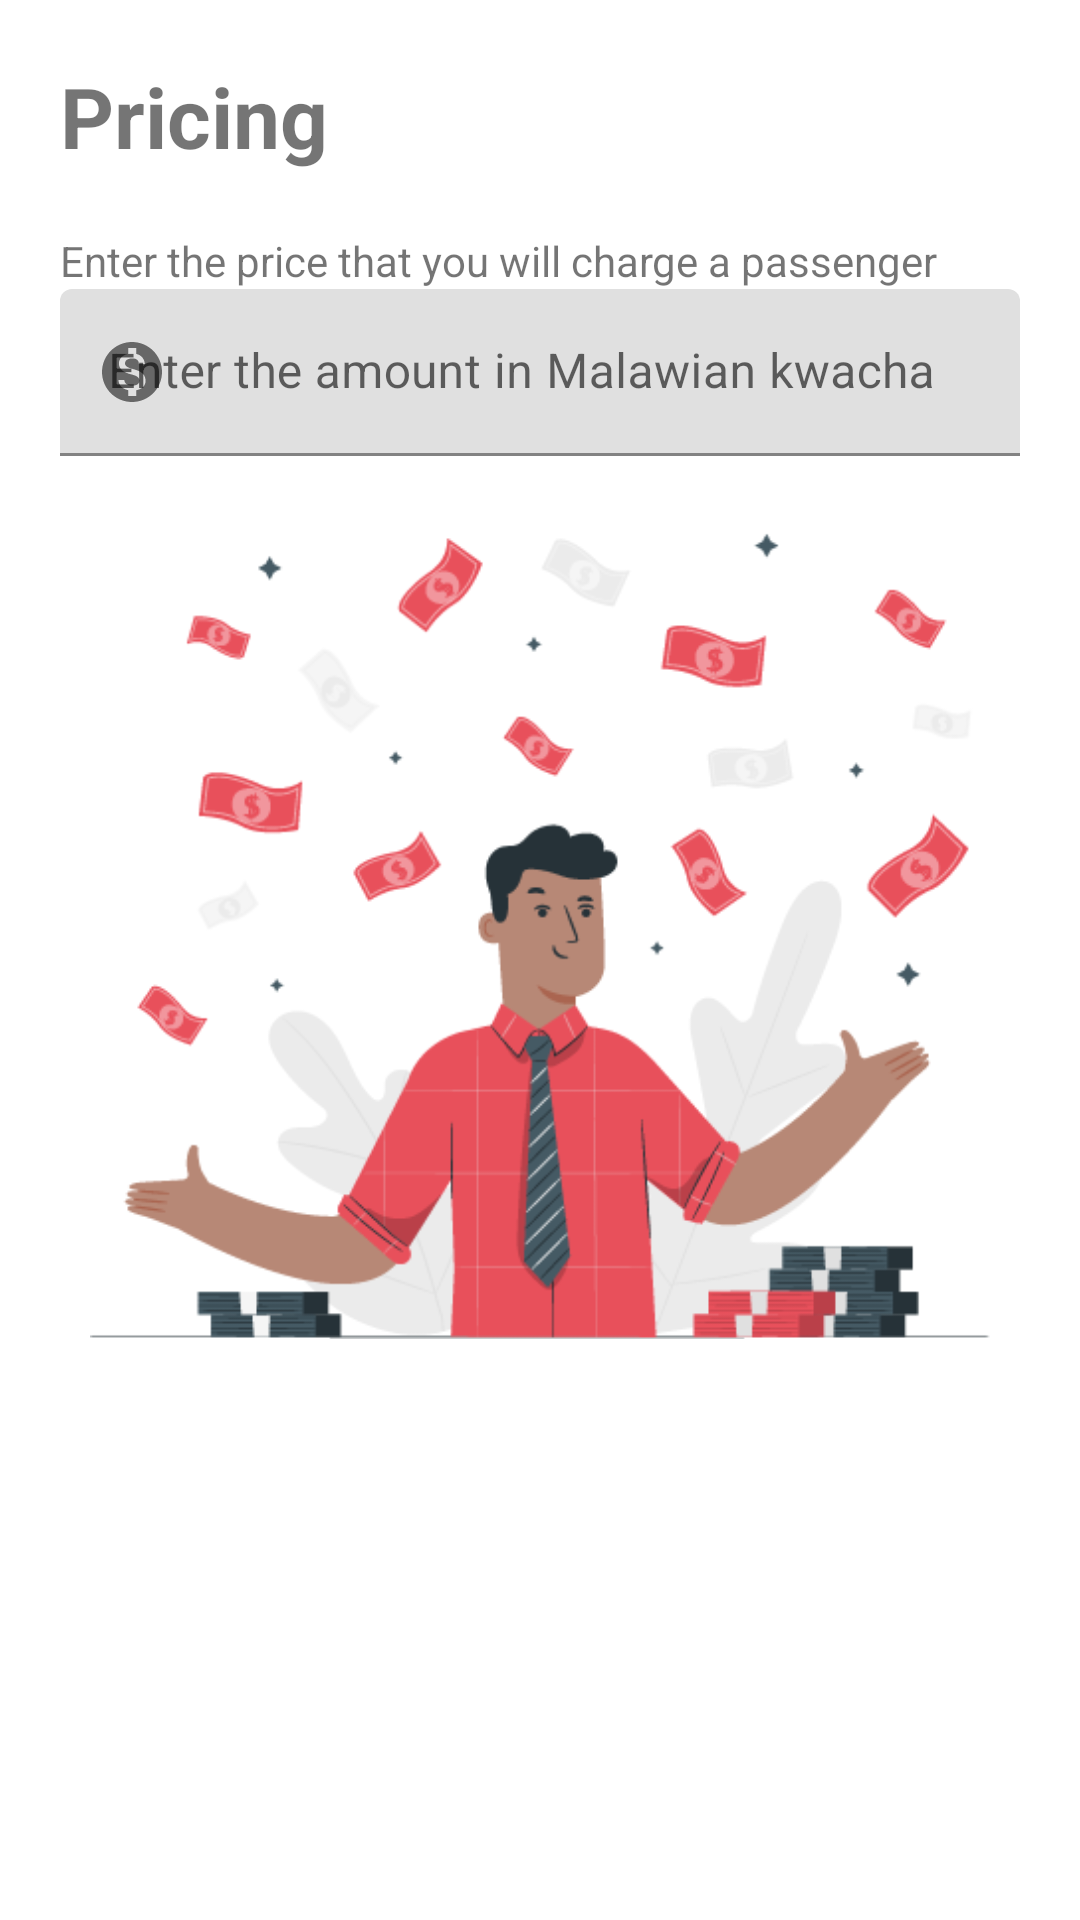

Android layout source for this screen:
<!-- AndroidManifest.xml: application theme Theme.MuliPatiAgent -->
<!-- res/layout/fragment_priocing.xml -->
<?xml version="1.0" encoding="utf-8"?>
<layout xmlns:android="http://schemas.android.com/apk/res/android"
    xmlns:tools="http://schemas.android.com/tools"
    xmlns:app="http://schemas.android.com/apk/res-auto">

    <androidx.constraintlayout.widget.ConstraintLayout
    android:layout_width="match_parent"
    android:layout_height="match_parent"
    tools:context=".ui.trip.PricingFragment">

        <ScrollView
            android:id="@+id/linearLayout4"
            android:layout_width="match_parent"
            android:layout_height="match_parent"
            app:layout_constraintBottom_toBottomOf="parent"
            app:layout_constraintEnd_toEndOf="parent"
            app:layout_constraintStart_toStartOf="parent"
            app:layout_constraintTop_toTopOf="parent">

            <LinearLayout
                android:layout_width="match_parent"
                android:layout_height="wrap_content"
                android:orientation="vertical">

        <TextView
            android:layout_width="wrap_content"
            android:layout_height="wrap_content"
            android:text="@string/pricing"
            android:textSize="28sp"
            android:textStyle="bold"
            android:layout_margin="20dp"
            />

            <TextView
                android:layout_width="wrap_content"
                android:layout_height="wrap_content"
                android:text="@string/enter_the_price_that_you_will_charge_a_passenger"
                android:layout_marginStart="20dp" />

            <com.google.android.material.textfield.TextInputLayout
                android:layout_width="match_parent"
                android:layout_height="wrap_content"
                android:layout_marginLeft="20dp"
                android:layout_marginRight="20dp"
                android:background="@null"
                app:startIconDrawable="@drawable/ic_baseline_monetization"
                >

                <com.google.android.material.textfield.TextInputEditText
                    android:layout_width="match_parent"
                    android:layout_height="wrap_content"
                    android:background="@drawable/rectangle_stroked"
                    android:hint="@string/enter_the_amount_in_malawian_kwacha"
                    android:inputType="number"
                    android:id="@+id/addTripPricing"
                    />

            </com.google.android.material.textfield.TextInputLayout>

            <ImageView
                android:layout_width="300dp"
                android:layout_height="300dp"
                android:src="@drawable/money"
                android:layout_gravity="center"
                android:layout_marginTop="10dp"
                android:contentDescription="@string/illustration" />

            </LinearLayout>
        </ScrollView>

    </androidx.constraintlayout.widget.ConstraintLayout>

</layout>
<!-- resources referenced by this layout -->
<resources>
  <!-- drawable ic_baseline_monetization (drawable) -->
  <vector android:height="24dp" android:tint="#969696"
      android:viewportHeight="24" android:viewportWidth="24"
      android:width="24dp" xmlns:android="http://schemas.android.com/apk/res/android">
      <path android:fillColor="@android:color/white" android:pathData="M12,2C6.48,2 2,6.48 2,12s4.48,10 10,10 10,-4.48 10,-10S17.52,2 12,2zM13.41,18.09L13.41,20h-2.67v-1.93c-1.71,-0.36 -3.16,-1.46 -3.27,-3.4h1.96c0.1,1.05 0.82,1.87 2.65,1.87 1.96,0 2.4,-0.98 2.4,-1.59 0,-0.83 -0.44,-1.61 -2.67,-2.14 -2.48,-0.6 -4.18,-1.62 -4.18,-3.67 0,-1.72 1.39,-2.84 3.11,-3.21L10.74,4h2.67v1.95c1.86,0.45 2.79,1.86 2.85,3.39L14.3,9.34c-0.05,-1.11 -0.64,-1.87 -2.22,-1.87 -1.5,0 -2.4,0.68 -2.4,1.64 0,0.84 0.65,1.39 2.67,1.91s4.18,1.39 4.18,3.91c-0.01,1.83 -1.38,2.83 -3.12,3.16z"/>
  </vector>
  <!-- drawable money: png bitmap (drawable, 43169 bytes) -->
  <string name="enter_the_amount_in_malawian_kwacha">Enter the amount in Malawian kwacha</string>
  <string name="enter_the_price_that_you_will_charge_a_passenger">Enter the price that you will charge a passenger</string>
  <string name="illustration">illustration</string>
  <string name="pricing">Pricing</string>
  <style name="Theme.MuliPatiAgent" parent="Theme.MaterialComponents.DayNight.NoActionBar">
          
          <item name="colorPrimary">#D81B60</item>
          <item name="colorPrimaryVariant">#CF2765</item>
          <item name="colorOnPrimary">@color/grey</item>
          
          <item name="colorSecondary">#D81B60</item>
          <item name="colorSecondaryVariant">#D81B60</item>
          <item name="colorOnSecondary">@color/black</item>
          <item name="buttonTint">#D81B60</item>
          <item name="colorAccent">#D81B60</item>
          
          <item name="android:statusBarColor" tools:targetApi="l">?attr/colorPrimaryVariant</item>
          
          <item name="boxBackgroundColor">@color/white</item>
          <item name="fontFamily">@font/poppins_regular</item>
          <item name="subtitleTextColor">#D81B60</item>
          <item name="tabIndicatorColor">#D81B60</item>
          <item name="buttonStyle">@color/white</item>
  
      </style>
  <color name="grey">#F1F1F1</color>
  <color name="black">#FF000000</color>
  <color name="white">#FFFFFFFF</color>
</resources>
